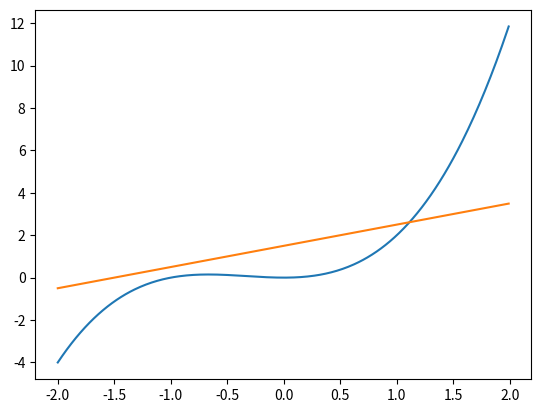

Generate this figure with matplotlib: (Note: this script raises an exception after producing the figure.)
import numpy as np
import matplotlib.pyplot as plt
from math import fabs


def draw_graph():
    x = np.arange(-2, 2, 0.01)
    plt.plot(x, x ** 3 + x ** 2, x, x + 1.5)
    plt.show()


print("Подивіться на графік та визначте приблизнйи інтервал кореня", draw_graph())

a_inp = float(input("Введіть початок інтервалу:"))
b_inp = float(input("Введіть кінець інтервалу:"))
eps_inp = float(input("Введіть необхідну точність:"))


def function(x):
    return x ** 3 + x ** 2 - x - 1.5


def bisection_method(a, b, eps):
    print("Метод половинного ділення:")

    counter = 0
    c = 0

    while b - a > eps:
        c = (a + b) / 2.0
        if function(b) * function(c) < 0:
            a = c
        else:
            b = c

        print(f'{counter} {a:.{4}f} {b:.{4}f} {function(a) :.{4}f} {function(b) :.{4}f} {c:.{4}f} {function(c) :.{4}f}')
        counter += 1

    print(f'Корінь ≈ {c:.{4}f}')


def chord_method(a, b, eps):
    print("Метод хорд:")

    def x(a, b):
        return a - function(a) * (b - a) / (function(b) - function(a))

    counter = 0

    if function(a) * function(x(a, b)) <= 0:
        b = x(a, b)
    else:
        a = x(a, b)

    while fabs(function(x(a, b))) > eps:
        if function(a) * function(x(a, b)) <= 0:
            b = x(a, b)
        else:
            a = x(a, b)

        print(
            f'{counter} {a:.{4}f} {b:.{4}f} {function(a) :.{4}f} '
            f'{function(b) :.{4}f} {x(a, b):.{4}f} {function(x(a, b)) :.{4}f}')
        counter += 1
    print(f'Корінь ≈ {x(a, b):.{4}f}')


def diff_function(x):
    return 3 * x ** 2 + 2 * x - 1


def diff_function_max(b):
    return diff_function(b)


def newton_method(a, b, eps):
    print("Метод Ньютона:")

    counter = 0

    x_f = (a + b) / 2
    x = function(x_f)
    x_n = x - function(x) / diff_function(x)

    while fabs(x_n - x) > eps:
        x = x_n
        x_n = x - function(x) / diff_function(x)

        print(f'{counter} {x_n:.{4}f} {function(x_n) :.{4}f} {diff_function(x_n) :.{4}f} '
              f'{(-function(x_n) / diff_function(x_n)):.{4}f}')
        counter += 1
    print(f'Корінь ≈ {x_n:.{4}f}')


def iteration_func(x, b):
    return x - 1 / diff_function_max(b) * (x ** 3 + x ** 2 - x - 1.5)


def simple_iteration_method(a, b, eps):
    print("Метод простої ітерації:")

    counter = 0
    x = (a + b) / 2
    temp = x
    x = iteration_func(x, b)

    while fabs(x - temp) >= eps:
        temp = x
        x = iteration_func(x, b)

        print(f'{counter} {temp:.{4}f} {x:.{4}f}')
        counter += 1
    print(f'Корінь ≈ {temp:.{4}f}')


bisection_method(a_inp, b_inp, eps_inp)
chord_method(a_inp, b_inp, eps_inp)
newton_method(a_inp, b_inp, eps_inp)
simple_iteration_method(a_inp, b_inp, eps_inp)
